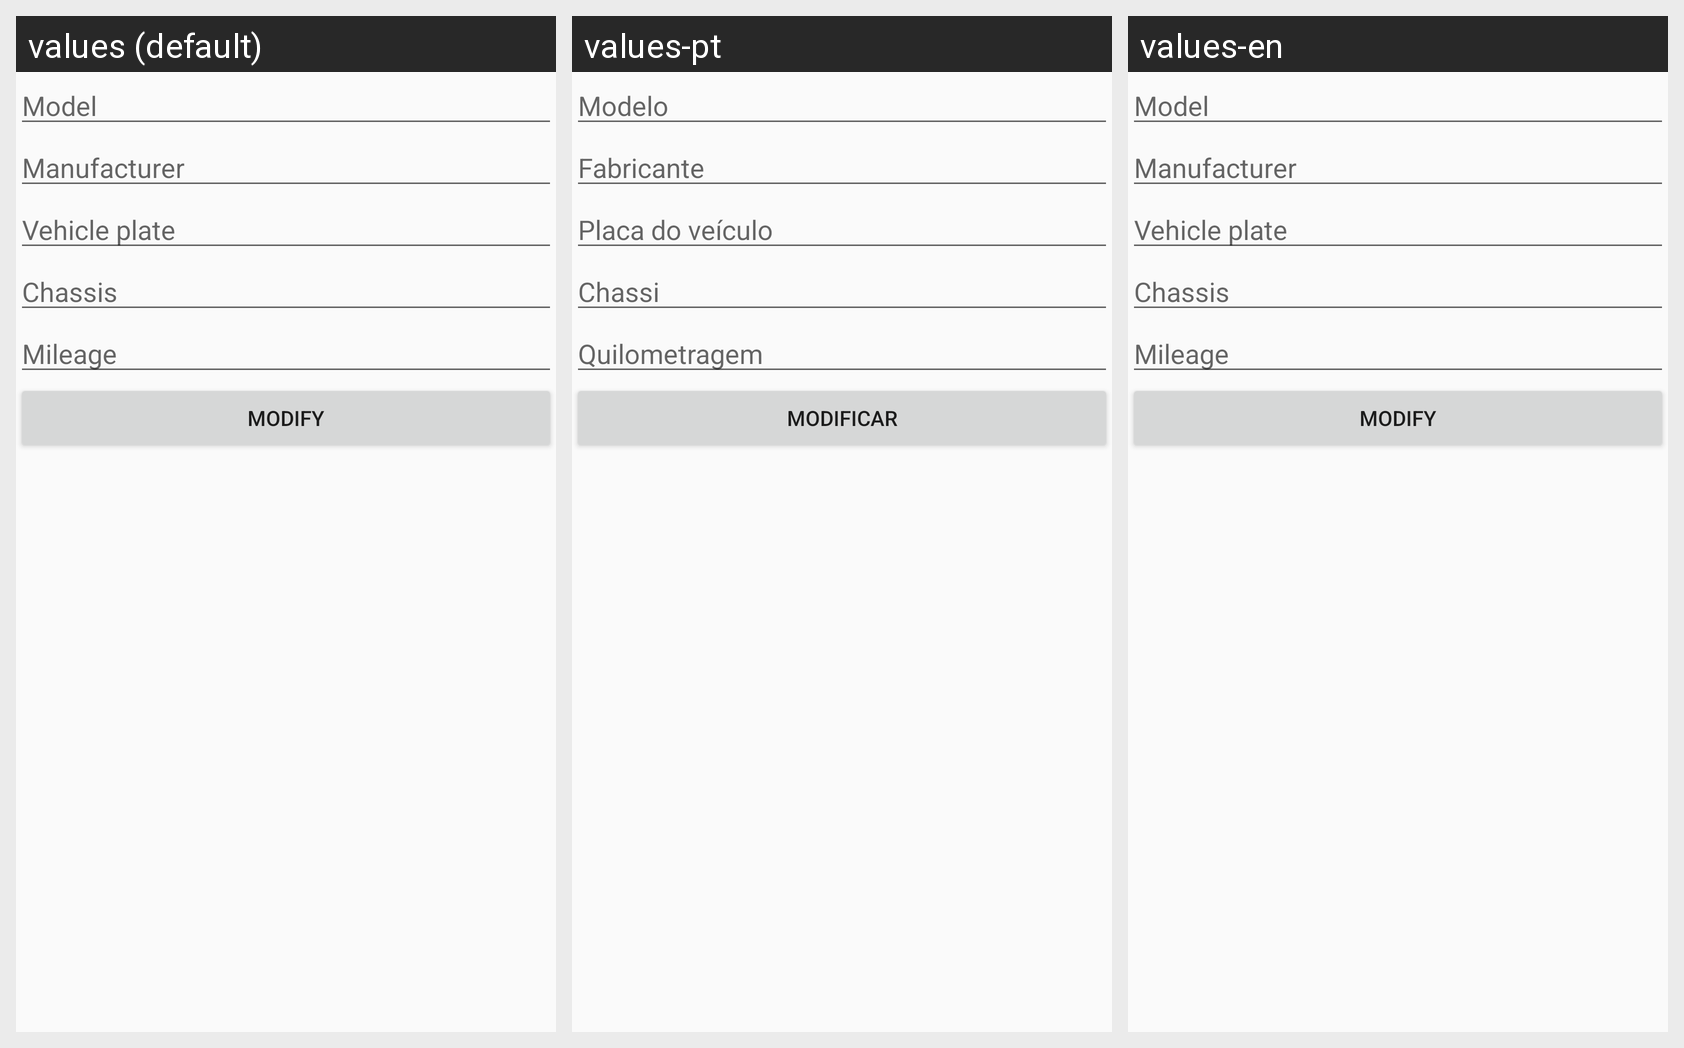

Here is an Android app screen in its default locale and in the app's own translations. Write out the translated-string differences for the strings that appear on this screen.
Android screen res/layout/activity_formulario_veiculo.xml rendered under 3 locales, left to right: values (default), values-pt, values-en. Device: Nexus 5 (rendered at 1080×1920; each locale shown at half size, 540×960, under a caption strip naming it); theme AppTheme.
Strings drawn on this screen, with the default value and each locale's value (text and hints the layout hard-codes, and strings that could not be matched under every locale, appear in the picture but are not listed):

modelo
  values: Model
  values-pt: Modelo
  values-en: Model  [not translated; the default value is used]

fabricante
  values: Manufacturer
  values-pt: Fabricante
  values-en: Manufacturer  [not translated; the default value is used]

placa
  values: Vehicle plate
  values-pt: Placa do veículo
  values-en: Vehicle plate  [not translated; the default value is used]

chassi
  values: Chassis
  values-pt: Chassi
  values-en: Chassis  [not translated; the default value is used]

quilometragem
  values: Mileage
  values-pt: Quilometragem
  values-en: Mileage  [not translated; the default value is used]

modificar
  values: Modify
  values-pt: Modificar
  values-en: Modify  [not translated; the default value is used]
